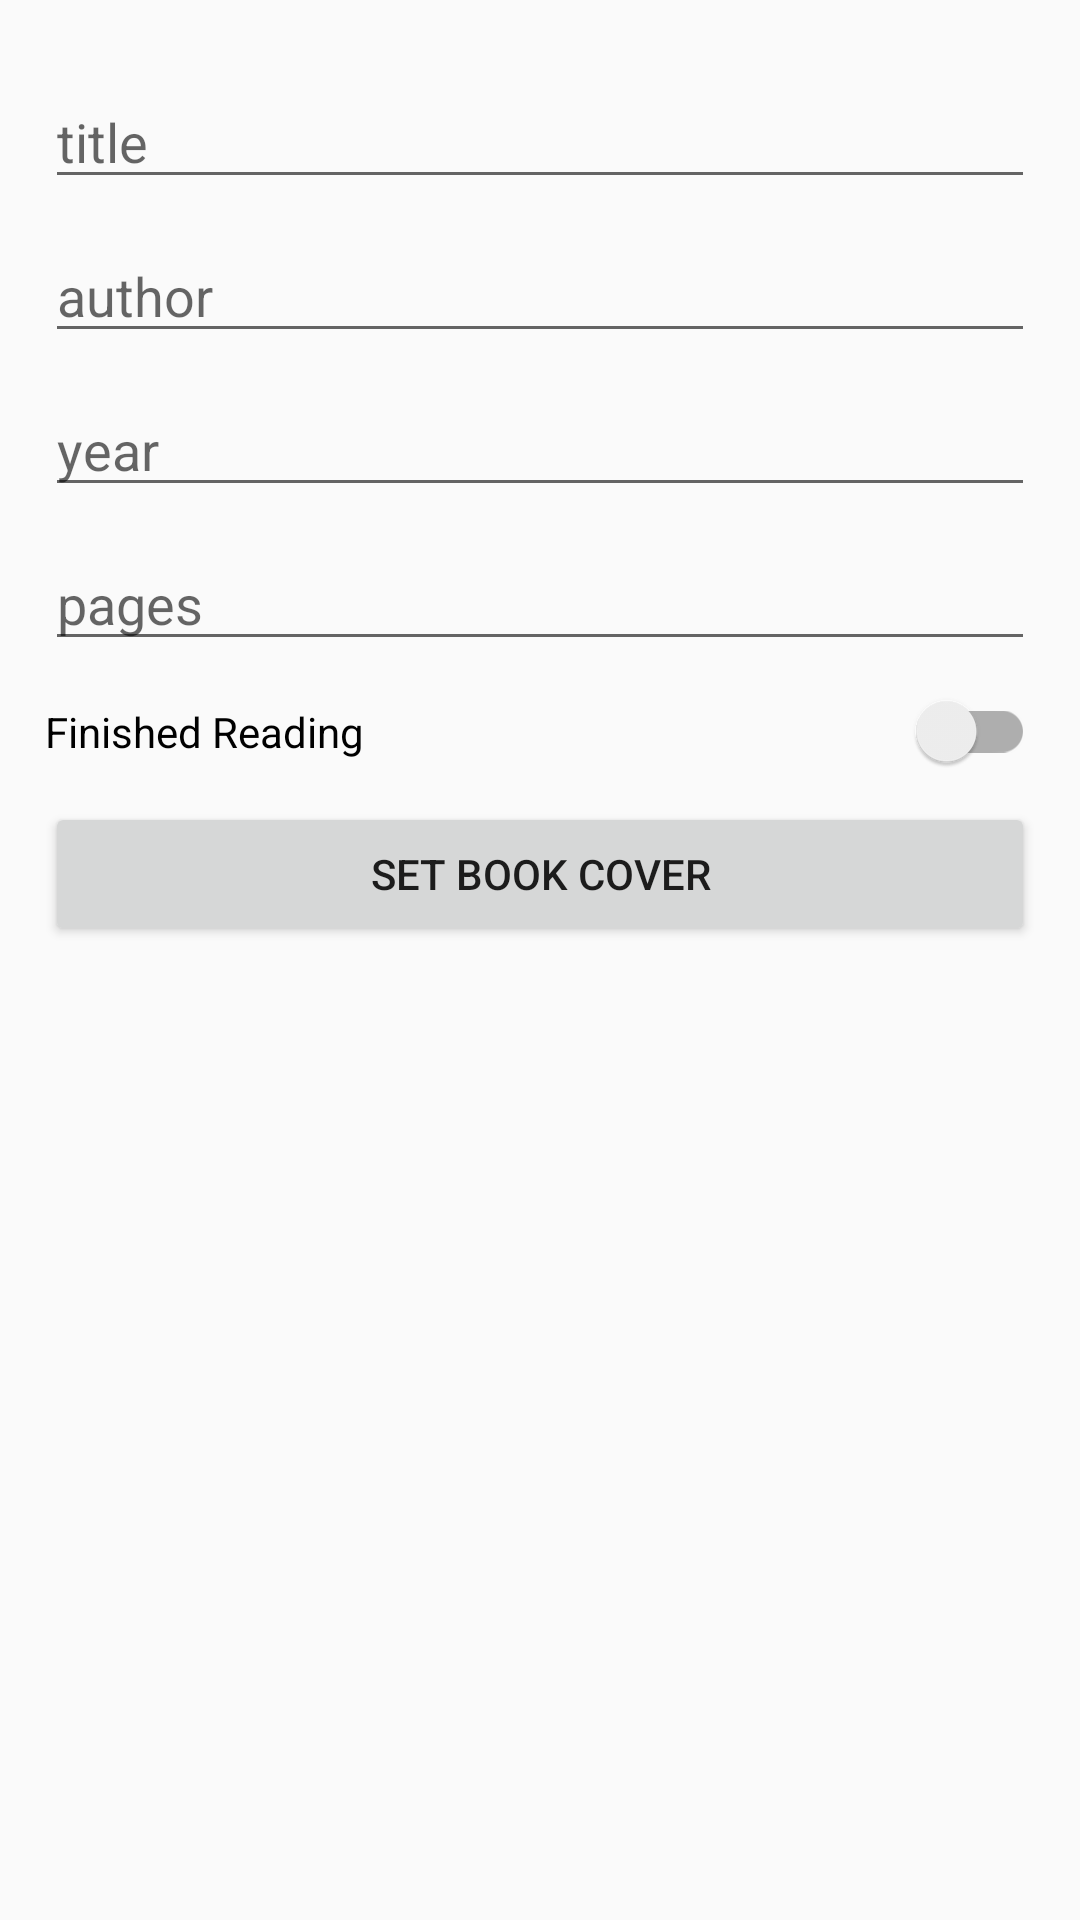

The Android layout XML behind this screen, and the referenced resources:
<!-- AndroidManifest.xml: application theme AppTheme -->
<!-- res/layout/activity_edit_book.xml -->
<?xml version="1.0" encoding="utf-8"?>
<RelativeLayout xmlns:android="http://schemas.android.com/apk/res/android"
    xmlns:app="http://schemas.android.com/apk/res-auto"
    xmlns:tools="http://schemas.android.com/tools"
    android:layout_width="match_parent"
    android:layout_height="match_parent"
    tools:context=".ui.book.EditBookActivity">

    <LinearLayout
        android:layout_width="match_parent"
        android:layout_height="wrap_content"
        android:padding="15dp"
        android:orientation="vertical">

        <EditText
            android:id="@+id/edit_text_title_edit"
            android:layout_width="match_parent"
            android:layout_height="wrap_content"
            android:layout_marginTop="10dp"
            android:hint="title" />
        <EditText
            android:id="@+id/edit_text_author_edit"
            android:layout_width="match_parent"
            android:layout_height="wrap_content"
            android:layout_marginTop="10dp"
            android:hint="author" />
        <EditText
            android:id="@+id/edit_text_year_edit"
            android:layout_width="match_parent"
            android:layout_height="wrap_content"
            android:layout_marginTop="10dp"
            android:hint="year" />
        <EditText
            android:id="@+id/edit_text_pages_edit"
            android:layout_width="match_parent"
            android:layout_height="wrap_content"
            android:layout_marginTop="10dp"
            android:hint="pages"
            android:inputType="number"/>
        <androidx.appcompat.widget.SwitchCompat
            android:id="@+id/switch_reading_status"
            android:layout_width="match_parent"
            android:layout_height="wrap_content"
            android:layout_marginTop="10dp"
            android:text="Finished Reading"
            />
        <Button
            android:id="@+id/button_book_cover_change"
            android:layout_width="match_parent"
            android:layout_height="wrap_content"
            android:layout_marginTop="10dp"
            android:text="Set Book cover"
            />
        <ImageView
            android:id="@+id/image_book_cover"
            android:layout_width="match_parent"
            android:layout_height="wrap_content"/>

    </LinearLayout>


</RelativeLayout>
<!-- resources referenced by this layout -->
<resources>
  <style name="AppTheme" parent="Theme.AppCompat.Light.DarkActionBar">
          
          <item name="colorPrimary">@color/colorPrimary</item>
          <item name="colorPrimaryDark">@color/colorPrimaryDark</item>
          <item name="colorAccent">@color/colorAccent</item>
  
  
          
          
          
          
      </style>
  <color name="colorPrimary">#272727</color>
  <color name="colorPrimaryDark">#000000</color>
  <color name="colorAccent">#03DAC5</color>
</resources>
